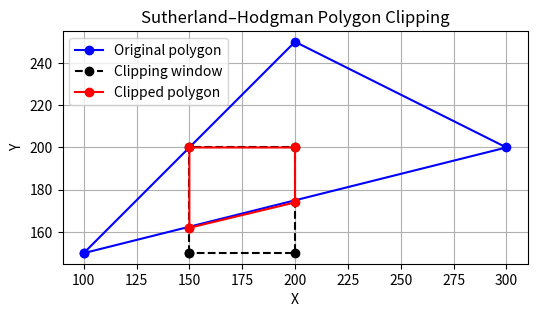

Python code for this plot:
# Importing required libraries
import numpy as np
import matplotlib.pyplot as plt

# Defining maximum number of points in polygon
MAX_POINTS = 20

# Function to return x-value of point of intersection of two lines
def x_intersect(x1, y1, x2, y2, x3, y3, x4, y4):
    num = (x1*y2 - y1*x2) * (x3-x4) - (x1-x2) * (x3*y4 - y3*x4)
    den = (x1-x2) * (y3-y4) - (y1-y2) * (x3-x4)
    return num/den

# Function to return y-value of point of intersection of two lines
def y_intersect(x1, y1, x2, y2, x3, y3, x4, y4):
    num = (x1*y2 - y1*x2) * (y3-y4) - (y1-y2) * (x3*y4 - y3*x4)
    den = (x1-x2) * (y3-y4) - (y1-y2) * (x3-x4)
    return num/den

# Function to clip all the edges w.r.t one clip edge of clipping area
def clip(poly_points, poly_size, x1, y1, x2, y2):
    new_points = np.zeros((MAX_POINTS, 2), dtype=int)
    new_poly_size = 0

    # (ix,iy),(kx,ky) are the co-ordinate values of the points
    for i in range(poly_size):
        # i and k form a line in polygon
        k = (i+1) % poly_size
        ix, iy = poly_points[i]
        kx, ky = poly_points[k]

        # Calculating position of first point w.r.t. clipper line
        i_pos = (x2-x1) * (iy-y1) - (y2-y1) * (ix-x1)

        # Calculating position of second point w.r.t. clipper line
        k_pos = (x2-x1) * (ky-y1) - (y2-y1) * (kx-x1)

        # Case 1 : When both points are inside
        if i_pos < 0 and k_pos < 0:
            # Only second point is added
            new_points[new_poly_size] = [kx, ky]
            new_poly_size += 1

        # Case 2: When only first point is outside
        elif i_pos >= 0 and k_pos < 0:
            # Point of intersection with edge and the second point is added
            new_points[new_poly_size] = [x_intersect(x1, y1, x2, y2, ix, iy, kx, ky),
                                         y_intersect(x1, y1, x2, y2, ix, iy, kx, ky)]
            new_poly_size += 1
            new_points[new_poly_size] = [kx, ky]
            new_poly_size += 1

        # Case 3: When only second point is outside
        elif i_pos < 0 and k_pos >= 0:
            # Only point of intersection with edge is added
            new_points[new_poly_size] = [x_intersect(x1, y1, x2, y2, ix, iy, kx, ky),
                                         y_intersect(x1, y1, x2, y2, ix, iy, kx, ky)]
            new_poly_size += 1

        # Case 4: When both points are outside
        else:
            pass  # No points are added, but we add a pass statement to avoid the IndentationError

    # Copying new points into a separate array and changing the no. of vertices
    clipped_poly_points = np.zeros((new_poly_size, 2), dtype=int)
    for i in range(new_poly_size):
        clipped_poly_points[i] = new_points[i]

    return clipped_poly_points, new_poly_size

# Function to implement Sutherland–Hodgman algorithm
def suthHodgClip(poly_points, poly_size, clipper_points, clipper_size):
    # i and k are two consecutive indexes
    for i in range(clipper_size):
        k = (i+1) % clipper_size

        # We pass the current array of vertices, it's size and the end points of the selected clipper line
        poly_points, poly_size = clip(poly_points, poly_size, clipper_points[i][0],
                                      clipper_points[i][1], clipper_points[k][0],
                                      clipper_points[k][1])

    # Collect vertices of clipped polygon
    clipped_poly_points = poly_points[:poly_size]
    return clipped_poly_points

# Function to draw polygons using matplotlib
def plot_polygons(subject_poly, clipper_poly, clipped_poly):
    fig, ax = plt.subplots(figsize=(6, 6))

    def draw_poly(points, color, label, linestyle='-'):
        if len(points) == 0:
            return
        pts = np.vstack((points, points[0]))
        ax.plot(pts[:, 0], pts[:, 1], color=color, linestyle=linestyle, marker='o', label=label)

    draw_poly(subject_poly, 'blue', 'Original polygon')
    draw_poly(clipper_poly, 'black', 'Clipping window', linestyle='--')
    draw_poly(clipped_poly, 'red', 'Clipped polygon')

    ax.set_title('Sutherland–Hodgman Polygon Clipping')
    ax.set_xlabel('X')
    ax.set_ylabel('Y')
    ax.set_aspect('equal', adjustable='box')
    ax.legend()
    ax.grid(True)
    plt.show()

# Driver code
if __name__ == "__main__":
    # Defining polygon vertices in clockwise order
    poly_size = 3
    poly_points = np.array([[100,150], [200,250], [300,200]])

    # Defining clipper polygon vertices in clockwise order
    # 1st Example with square clipper
    clipper_size = 4
    clipper_points = np.array([[150,150], [150,200], [200,200], [200,150]])

    # 2nd Example with triangle clipper
    # clipper_size = 3
    # clipper_points = np.array([[100,300], [300,300], [200,100]])

    # Calling the clipping function
    clipped_points = suthHodgClip(poly_points, poly_size, clipper_points, clipper_size)

    print('Clipped polygon vertices:')
    for x, y in clipped_points:
        print(f'({x}, {y})')

    plot_polygons(poly_points, clipper_points, clipped_points)
